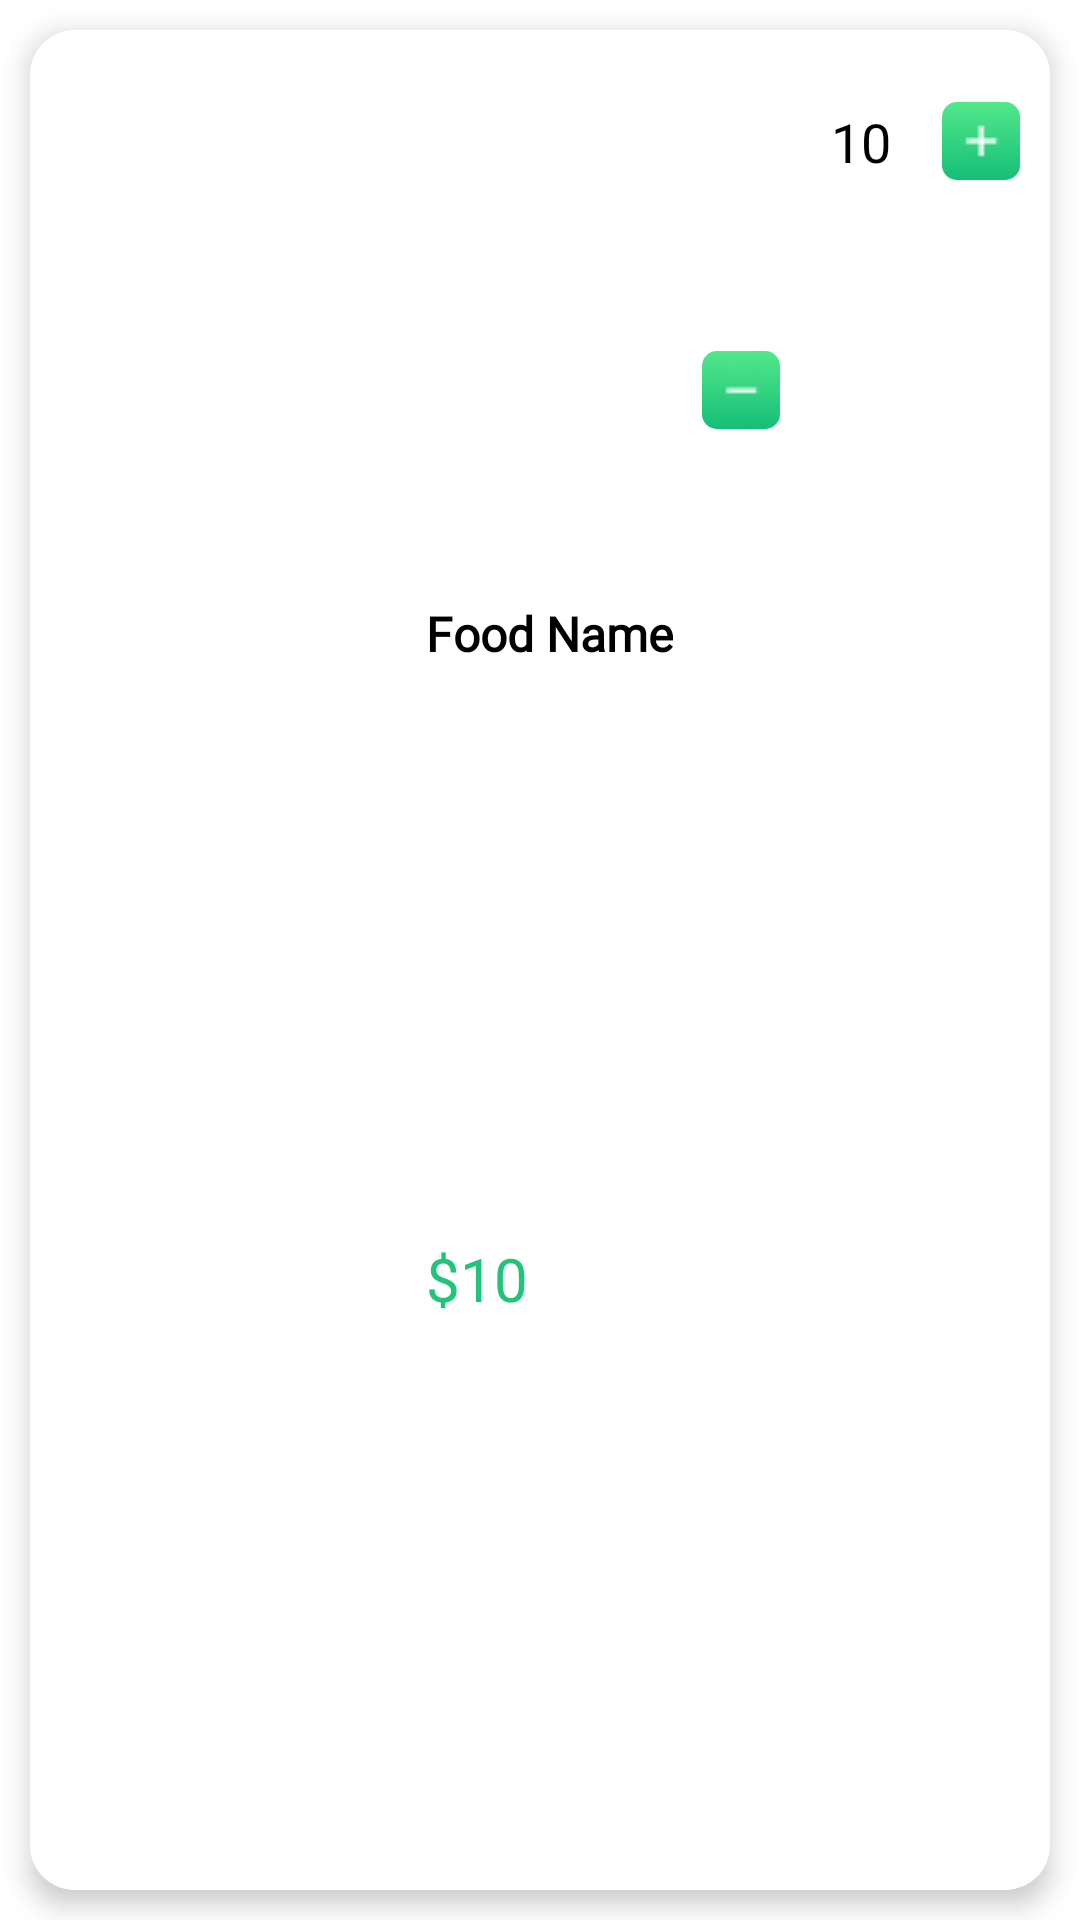

Reconstruct the res/layout file that produces this screen, plus the resources it refers to.
<!-- AndroidManifest.xml: application theme Theme.PureVeg -->
<!-- res/layout/cart_item.xml -->
<?xml version="1.0" encoding="utf-8"?>
<androidx.constraintlayout.widget.ConstraintLayout xmlns:android="http://schemas.android.com/apk/res/android"
    xmlns:app="http://schemas.android.com/apk/res-auto"
    xmlns:tools="http://schemas.android.com/tools"
    android:background="@color/white"
    android:layout_width="match_parent"
    android:layout_height="wrap_content">

    <androidx.cardview.widget.CardView
        android:layout_width="match_parent"
        android:layout_height="match_parent"
        app:cardCornerRadius="15dp"
        android:layout_marginTop="10dp"
        android:layout_marginBottom="10dp"
        android:layout_marginStart="10dp"
        android:layout_marginEnd="10dp"
        app:cardElevation="5dp"
        app:layout_constraintBottom_toBottomOf="parent"
        app:layout_constraintEnd_toEndOf="parent"
        app:layout_constraintStart_toStartOf="parent"
        app:layout_constraintTop_toTopOf="parent">

        <androidx.constraintlayout.widget.ConstraintLayout
            android:layout_width="match_parent"
            android:layout_height="match_parent"
            android:background="@color/white">

            <ImageView
                android:id="@+id/ivCartFoodImage"
                android:layout_width="100dp"
                android:layout_height="100dp"
                android:layout_margin="8dp"
                android:contentDescription="Food image"
                android:scaleType="centerCrop"
                app:layout_constraintBottom_toBottomOf="parent"
                app:layout_constraintStart_toStartOf="parent"
                app:layout_constraintTop_toTopOf="parent"
                tools:srcCompat="@tools:sample/avatars" />

            <TextView
                android:id="@+id/tvCartFoodName"
                android:layout_width="wrap_content"
                android:layout_height="wrap_content"
                android:layout_marginStart="24dp"
                android:fontFamily="@font/yeonsung_regular"
                android:textColor="@color/black"
                android:text="Food Name"
                android:textStyle="bold"
                android:textSize="16sp"
                app:layout_constraintBottom_toTopOf="@+id/tvCartFoodPrice"
                app:layout_constraintStart_toEndOf="@+id/ivCartFoodImage"
                app:layout_constraintTop_toTopOf="parent" />

            <TextView
                android:id="@+id/tvCartFoodPrice"
                android:layout_width="wrap_content"
                android:layout_height="wrap_content"
                android:text="$10"
                android:textSize="20sp"
                android:fontFamily="@font/lato_regular"
                android:textColor="@color/text_color"
                android:layout_marginStart="24dp"
                app:layout_constraintBottom_toBottomOf="parent"
                app:layout_constraintStart_toEndOf="@+id/ivCartFoodImage"
                app:layout_constraintTop_toBottomOf="@+id/tvCartFoodName" />

            <ImageButton
                android:id="@+id/btnMinus"
                android:layout_width="wrap_content"
                android:layout_height="wrap_content"
                android:layout_marginEnd="16dp"
                android:background="@drawable/add_to_card_shape"
                android:contentDescription="minus sign"
                android:src="@drawable/icon_minus"
                app:layout_constraintBottom_toBottomOf="@+id/tvQuantity"
                app:layout_constraintEnd_toStartOf="@+id/tvQuantity"
                app:layout_constraintTop_toTopOf="@+id/tvCartFoodName" />

            <TextView
                android:id="@+id/tvQuantity"
                android:layout_width="22dp"
                android:layout_height="wrap_content"
                android:layout_marginEnd="16dp"
                android:text="10"
                android:textSize="18sp"
                android:textColor="@color/black"
                android:gravity="center"
                android:fontFamily="@font/lato_bold"
                app:layout_constraintBottom_toBottomOf="@+id/btnPlus"
                app:layout_constraintEnd_toStartOf="@+id/btnPlus"
                app:layout_constraintTop_toTopOf="@+id/btnPlus" />

            <ImageButton
                android:id="@+id/btnPlus"
                android:layout_width="wrap_content"
                android:layout_height="wrap_content"
                android:layout_marginTop="24dp"
                android:layout_marginEnd="10dp"
                android:contentDescription="plus sign"
                android:background="@drawable/add_to_card_shape"
                app:layout_constraintEnd_toEndOf="parent"
                app:layout_constraintTop_toTopOf="parent"
                android:src="@drawable/icon_plus"/>

            <ImageButton
                android:id="@+id/btnDelete"
                android:layout_width="24dp"
                android:layout_height="24dp"
                android:layout_marginTop="16dp"
                android:background="@color/transparent"
                android:src="@drawable/trash"
                android:contentDescription="delete sign"
                app:layout_constraintEnd_toEndOf="@+id/tvQuantity"
                app:layout_constraintStart_toStartOf="@+id/tvQuantity"
                app:layout_constraintTop_toBottomOf="@+id/tvQuantity" />

        </androidx.constraintlayout.widget.ConstraintLayout>
    </androidx.cardview.widget.CardView>
</androidx.constraintlayout.widget.ConstraintLayout>
<!-- resources referenced by this layout -->
<resources>
  <color name="black">#FF000000</color>
  <color name="text_color">#1FC57A</color>
  <color name="transparent">#00FFFFFF</color>
  <color name="white">#FFFFFFFF</color>
  <!-- drawable add_to_card_shape (drawable) -->
  <?xml version="1.0" encoding="utf-8"?>
  <shape xmlns:android="http://schemas.android.com/apk/res/android">
  <gradient android:startColor="@color/start_color" android:endColor="@color/end_color" android:angle="-45"/>
      <corners android:radius="5dp"/>
  </shape>
  <!-- drawable icon_minus: png bitmap (drawable, 1082 bytes) -->
  <!-- drawable icon_plus: png bitmap (drawable, 1127 bytes) -->
  <style name="Theme.PureVeg" parent="Theme.Material3.Light.NoActionBar" />
  <color name="start_color">#53E88B</color>
  <color name="end_color">#15BE77</color>
</resources>
